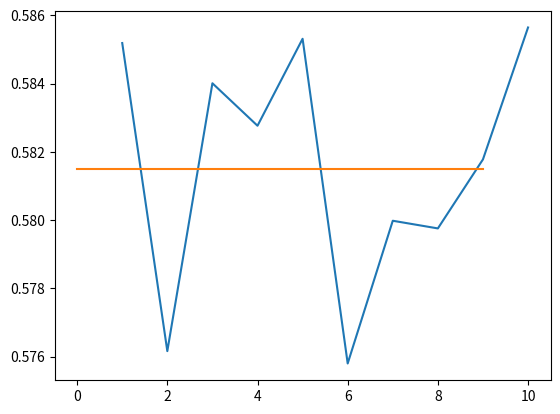

The script that saved this image:
import numpy as np
from math import *
from random import *
import matplotlib.pyplot as plt
import scipy.stats as stats

def pricer_MC (n,s,r,sigma,T,f) :
    epsilon = np.random.normal(0,1,n) # a faire plus tard il faut une liste de n va indépendante et iid de loi N(0,1)
    somme = 0
    for i in range (1, n+1) :
        val = s*exp((r-(sigma**2)/2)*T+sigma*(T**(1/2))*epsilon[i-1])
        somme = somme + f(val)
    return (exp(-r*T)/n)*somme

def F (x) :
    return stats.norm.cdf(x)

def put_BS (s,r,sigma,T,K) :
    d1 = (1/(sigma*(T**(1/2))))*(log(s/K)+(r+(sigma**2)/2)*T)
    d2 = d1-sigma * (T**(1/2))
    prix_BS = -s*F(-d1) + K*exp(-r*T)*F(-d2)
    return prix_BS

Y=[]
Z=[]
for k in range(1,11):
    n=k * 10 ** 5
    f=lambda x:max(90-x,0)
    Y.append(pricer_MC(n,100,0.01,0.1,1,f))
    Z.append(put_BS(100,0.01,0.1,1,90))


plt.plot(range(1,11),Y,Z)
plt.show()